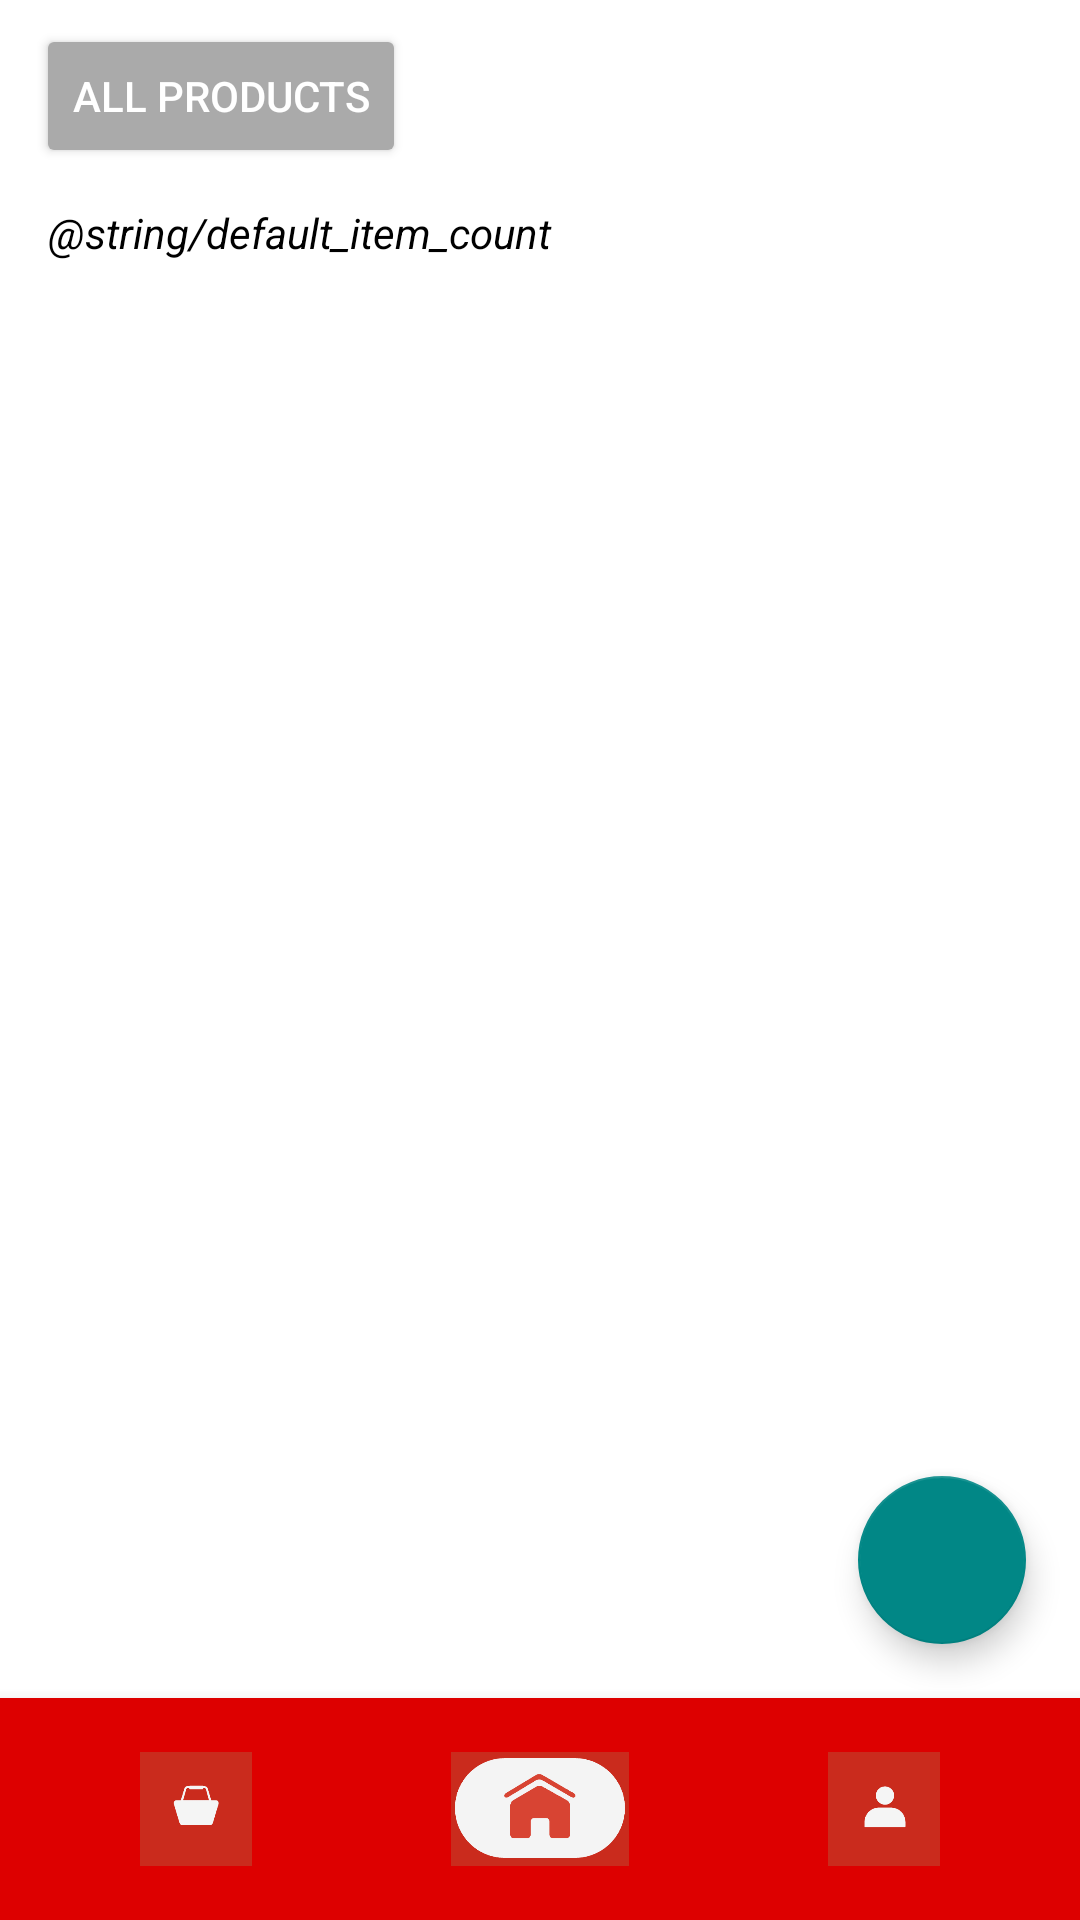

Here is an Android app screen rendered from its layout file. Give the layout XML and the strings, colors and styles it references.
<!-- AndroidManifest.xml: application theme Theme.SanIsidroPharmacy -->
<!-- res/layout/activity_user_view.xml -->
<?xml version="1.0" encoding="utf-8"?>
<androidx.constraintlayout.widget.ConstraintLayout
    xmlns:android="http://schemas.android.com/apk/res/android"
    xmlns:app="http://schemas.android.com/apk/res-auto"
    xmlns:tools="http://schemas.android.com/tools"
    android:layout_width="match_parent"
    android:layout_height="match_parent"
    tools:context=".UserViewActivity">

    
    <HorizontalScrollView
        android:id="@+id/scrollViewCategories"
        android:layout_width="0dp"
        android:layout_height="wrap_content"
        android:scrollbars="none"
        app:layout_constraintTop_toTopOf="parent"
        app:layout_constraintStart_toStartOf="parent"
        app:layout_constraintEnd_toEndOf="parent">

        <LinearLayout
            android:id="@+id/layoutCategoryButtons"
            android:layout_width="wrap_content"
            android:layout_height="wrap_content"
            android:orientation="horizontal"
            android:paddingStart="12dp"
            android:paddingEnd="12dp"
            android:paddingTop="8dp"
            android:paddingBottom="8dp">

            <Button
                android:id="@+id/btnAll"
                android:layout_width="wrap_content"
                android:layout_height="wrap_content"
                android:text="All Products"
                android:layout_marginEnd="8dp"
                android:backgroundTint="@android:color/darker_gray"
                android:textColor="@android:color/white"/>

        </LinearLayout>
    </HorizontalScrollView>

    
    <TextView
        android:id="@+id/textViewProductCount"
        android:layout_width="0dp"
        android:layout_height="wrap_content"
        android:paddingStart="16dp"
        android:paddingEnd="16dp"
        android:paddingTop="4dp"
        android:paddingBottom="4dp"
        android:textStyle="italic"
        android:textColor="@android:color/black"
        android:text="@string/default_item_count"
        app:layout_constraintTop_toBottomOf="@id/scrollViewCategories"
        app:layout_constraintStart_toStartOf="parent"
        app:layout_constraintEnd_toEndOf="parent" />

    
    <androidx.recyclerview.widget.RecyclerView
        android:id="@+id/recyclerViewProducts"
        android:layout_width="0dp"
        android:layout_height="0dp"
        android:clipToPadding="false"
        android:paddingBottom="80dp"
        app:layout_constraintTop_toBottomOf="@id/textViewProductCount"
        app:layout_constraintBottom_toTopOf="@id/include_bottom_nav"
        app:layout_constraintStart_toStartOf="parent"
        app:layout_constraintEnd_toEndOf="parent"
        tools:listitem="@layout/item_product_grid" />

    
    <include
        android:id="@+id/include_bottom_nav"
        layout="@layout/include_bottom_nav"
        android:layout_width="match_parent"
        android:layout_height="wrap_content"
        app:layout_constraintBottom_toBottomOf="parent"
        app:layout_constraintStart_toStartOf="parent"
        app:layout_constraintEnd_toEndOf="parent"/>

    
    <com.google.android.material.floatingactionbutton.FloatingActionButton
        android:id="@+id/fabAddProduct"
        android:layout_width="wrap_content"
        android:layout_height="wrap_content"
        android:src="@drawable/ic_add"
        android:contentDescription="Add Product"
        app:tint="@android:color/white"
        app:backgroundTint="@color/teal_700"
        app:fabSize="normal"
        android:layout_margin="18dp"
        app:layout_constraintBottom_toTopOf="@id/include_bottom_nav"
        app:layout_constraintEnd_toEndOf="parent" />

</androidx.constraintlayout.widget.ConstraintLayout>
<!-- res/layout/item_product_grid.xml (included above) -->
<?xml version="1.0" encoding="utf-8"?>
<LinearLayout xmlns:android="http://schemas.android.com/apk/res/android"
    android:orientation="vertical"
    android:layout_width="match_parent"
    android:layout_height="wrap_content"
    android:padding="8dp"
    android:background="#FFFFFF"
    android:layout_margin="4dp"
    android:elevation="2dp">

    <ImageView
        android:id="@+id/productImage"
        android:layout_width="match_parent"
        android:layout_height="120dp"
        android:scaleType="centerCrop"
        android:src="@drawable/pm1_amlodipine"
        android:contentDescription="Product Image" />

    <TextView
        android:id="@+id/textProductName"
        android:layout_width="match_parent"
        android:layout_height="wrap_content"
        android:text="Product Name"
        android:textStyle="bold"
        android:textSize="14sp"
        android:textColor="#000000"
        android:layout_marginTop="6dp" />

    <TextView
        android:id="@+id/textProductBrand"
        android:layout_width="match_parent"
        android:layout_height="wrap_content"
        android:text="Brand"
        android:textSize="12sp"
        android:textColor="#666666"
        android:layout_marginTop="2dp" />

    <TextView
        android:id="@+id/textProductCategory"
        android:layout_width="match_parent"
        android:layout_height="wrap_content"
        android:text="Category"
        android:textSize="12sp"
        android:textColor="#999999"
        android:layout_marginTop="1dp" />

    <TextView
        android:id="@+id/textProductPrice"
        android:layout_width="match_parent"
        android:layout_height="wrap_content"
        android:text="₱0.00"
        android:textSize="16sp"
        android:textStyle="bold"
        android:textColor="#D50000"
        android:layout_marginTop="4dp" />

    <Button
        android:id="@+id/btnAddProductToCart"
        android:layout_width="match_parent"
        android:layout_height="wrap_content"
        android:text="Add to Cart"
        android:layout_marginTop="8dp"
        android:backgroundTint="#28A745"
        android:textColor="#FFFFFF" />
</LinearLayout>
<!-- res/layout/include_bottom_nav.xml (included above) -->
<LinearLayout xmlns:android="http://schemas.android.com/apk/res/android"
    android:id="@+id/bottom_nav"
    android:layout_width="match_parent"
    android:layout_height="60dp"
    android:layout_gravity="bottom"
    android:background="#DD0000"
    android:elevation="8dp"
    android:gravity="center"
    android:orientation="horizontal"
    android:padding="8dp"
    android:weightSum="3">

    
    <ImageView
        android:id="@+id/nav_cart"
        android:layout_width="34dp"
        android:layout_height="58dp"
        android:layout_weight="1"
        android:contentDescription="Cart"
        android:src="@drawable/ic_cart"
        android:padding="10dp"
        android:clickable="true"
        android:focusable="true" />

    
    <ImageView
        android:id="@+id/nav_home"
        android:layout_width="34dp"
        android:layout_height="58dp"
        android:layout_weight="1"
        android:contentDescription="Home"
        android:src="@drawable/ic_home"
        android:padding="10dp"
        android:clickable="true"
        android:focusable="true" />

    
    <ImageView
        android:id="@+id/nav_user"
        android:layout_width="34dp"
        android:layout_height="58dp"
        android:layout_weight="1"
        android:contentDescription="Profile"
        android:src="@drawable/ic_user"
        android:padding="10dp"
        android:clickable="true"
        android:focusable="true" />

</LinearLayout>
<!-- resources referenced by this layout -->
<resources>
  <color name="teal_700">#FF018786</color>
  <!-- drawable ic_cart: png bitmap (drawable, 7613 bytes) -->
  <!-- drawable ic_home: png bitmap (drawable, 11320 bytes) -->
  <!-- drawable ic_user: png bitmap (drawable, 7305 bytes) -->
  <!-- drawable pm1_amlodipine: png bitmap (drawable, 107571 bytes) -->
  <style name="Theme.SanIsidroPharmacy" parent="Theme.MaterialComponents.DayNight.DarkActionBar">
          
          <item name="colorPrimary">@color/purple_500</item>
          <item name="colorPrimaryVariant">@color/purple_700</item>
          <item name="colorOnPrimary">@color/white</item>
          
          <item name="colorSecondary">@color/teal_200</item>
          <item name="colorSecondaryVariant">@color/teal_700</item>
          <item name="colorOnSecondary">@color/black</item>
          
          <item name="android:statusBarColor">?attr/colorPrimaryVariant</item>
          
      </style>
  <color name="purple_500">#FF6200EE</color>
  <color name="purple_700">#FF3700B3</color>
  <color name="white">#FFFFFFFF</color>
  <color name="teal_200">#FF03DAC5</color>
  <color name="black">#FF000000</color>
</resources>
